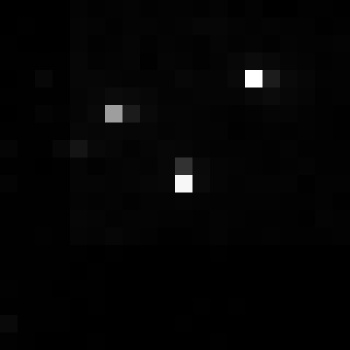

Values plotted in this chart, from the file beside it:
, xmin, ymin, lat, lon, area, perimeter, max_nanowatts, min_nanowatts, moonlight_illumination, clear_sky_confidence, mean_nanowatts
0, 62, 2053, 1.439, 1.439, 1.0, 0.0, 13.8, 0.2698, 11.77, 0.0, 0.6126
